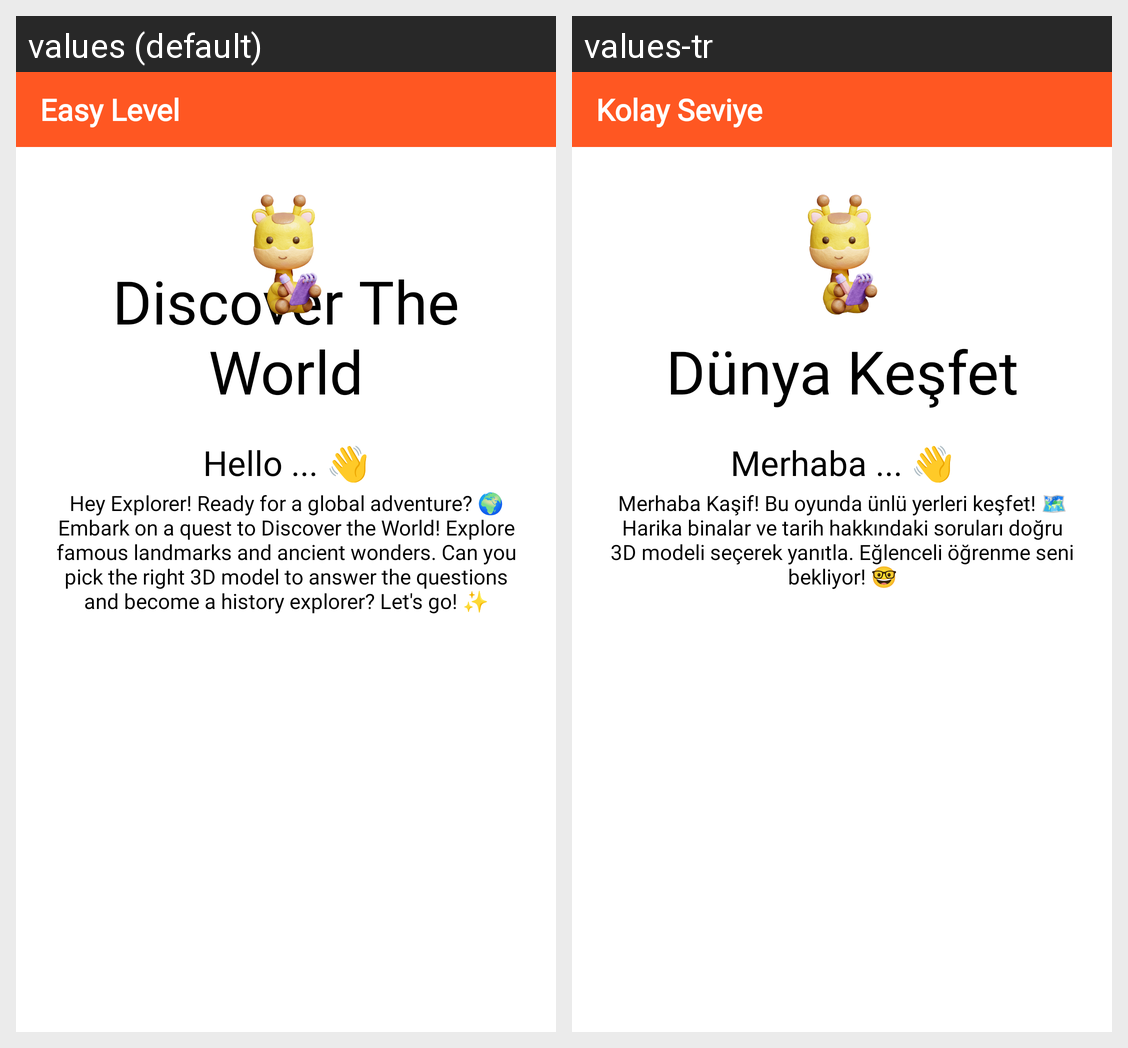

This grid shows one Android layout under two languages. Give, for every string resource on the screen, its name, the default text and each shown locale's text.
Android screen res/layout/activity_discover_level1.xml rendered under 2 locales, left to right: values (default), values-tr. Device: Nexus 5 (rendered at 1080×1920; each locale shown at half size, 540×960, under a caption strip naming it); theme Base.Theme.NumARt.
Strings drawn on this screen, with the default value and each locale's value (text and hints the layout hard-codes, and strings that could not be matched under every locale, appear in the picture but are not listed):

easy_level
  values: Easy Level
  values-tr: Kolay Seviye

hello_fullname
  values: Hello ... 👋
  values-tr: Merhaba ... 👋

Discover_game
  values: Discover The World
  values-tr: Dünya Keşfet
